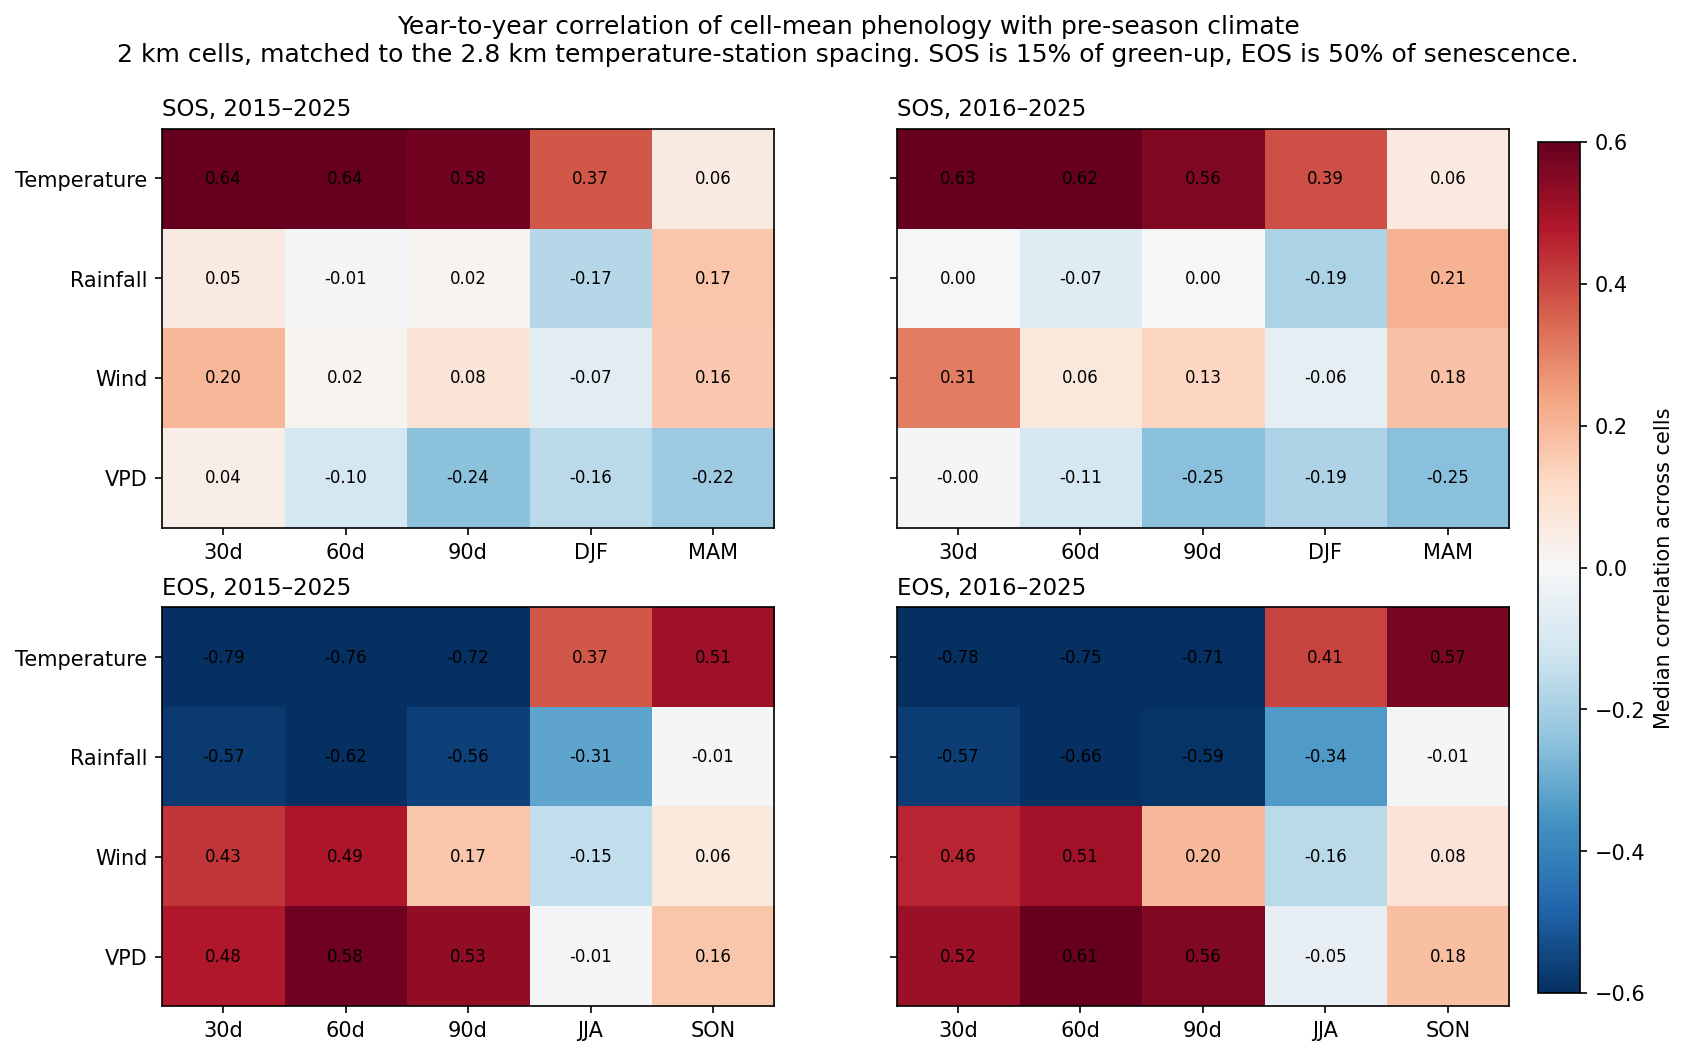

Source data for this figure (header and first rows):
grid_m, version, response, driver, window, median_r, p25, p75, n_cells, frac_positive, territory_r, territory_p, territory_n
2000, 2015-2025, sos_mean, temp, 30d, 0.6399, 0.5253, 0.7496, 370, 0.9946, 0.4681, 0.1465, 11
2000, 2016-2025, sos_mean, temp, 30d, 0.6301, 0.4927, 0.7387, 370, 0.9892, 0.4447, 0.1978, 10
2000, 2015-2025, sos_mean, temp, 60d, 0.6364, 0.5067, 0.7356, 370, 0.9973, 0.6235, 0.0404, 11
2000, 2016-2025, sos_mean, temp, 60d, 0.6192, 0.4753, 0.7241, 370, 0.9757, 0.6124, 0.05984, 10
2000, 2015-2025, sos_mean, temp, 90d, 0.5797, 0.4405, 0.6996, 370, 0.9811, 0.4892, 0.1268, 11
2000, 2016-2025, sos_mean, temp, 90d, 0.5572, 0.399, 0.7, 370, 0.9514, 0.5093, 0.1327, 10
2000, 2015-2025, sos_mean, temp, DJF, 0.3741, 0.2247, 0.4967, 370, 0.9297, 0.2423, 0.4728, 11
2000, 2016-2025, sos_mean, temp, DJF, 0.3854, 0.2165, 0.517, 370, 0.8919, 0.4027, 0.2485, 10
2000, 2015-2025, sos_mean, temp, MAM, 0.05617, -0.1836, 0.2815, 370, 0.5622, -0.01641, 0.9618, 11
2000, 2016-2025, sos_mean, temp, MAM, 0.05865, -0.1915, 0.2944, 370, 0.5622, -0.00376, 0.9918, 10
2000, 2015-2025, sos_mean, rain, 30d, 0.05196, -0.1133, 0.2059, 370, 0.5946, 0.2907, 0.3857, 11
2000, 2016-2025, sos_mean, rain, 30d, 0.002664, -0.2135, 0.1948, 370, 0.5054, 0.3022, 0.3961, 10
2000, 2015-2025, sos_mean, rain, 60d, -0.01402, -0.2352, 0.1685, 370, 0.4757, -0.03345, 0.9222, 11
2000, 2016-2025, sos_mean, rain, 60d, -0.07057, -0.3375, 0.1933, 370, 0.4378, 0.005253, 0.9885, 10
2000, 2015-2025, sos_mean, rain, 90d, 0.01793, -0.2508, 0.2565, 370, 0.5189, 0.1596, 0.6393, 11
2000, 2016-2025, sos_mean, rain, 90d, 0.001611, -0.3274, 0.279, 370, 0.5054, 0.1906, 0.5979, 10
2000, 2015-2025, sos_mean, rain, DJF, -0.1712, -0.4062, 0.08277, 370, 0.3351, 0.009476, 0.9779, 11
2000, 2016-2025, sos_mean, rain, DJF, -0.19, -0.4313, 0.08703, 370, 0.3378, 0.004571, 0.99, 10
2000, 2015-2025, sos_mean, rain, MAM, 0.1668, -0.06756, 0.4575, 370, 0.6811, 0.5201, 0.101, 11
2000, 2016-2025, sos_mean, rain, MAM, 0.2069, -0.02182, 0.4638, 370, 0.7162, 0.4922, 0.1484, 10
2000, 2015-2025, sos_mean, wind, 30d, 0.1997, -0.05725, 0.4044, 370, 0.6919, 0.4313, 0.1853, 11
2000, 2016-2025, sos_mean, wind, 30d, 0.3089, 0.02626, 0.5115, 370, 0.7811, 0.5191, 0.1242, 10
2000, 2015-2025, sos_mean, wind, 60d, 0.01847, -0.255, 0.2662, 370, 0.527, 0.3825, 0.2457, 11
2000, 2016-2025, sos_mean, wind, 60d, 0.06488, -0.2439, 0.3036, 370, 0.5595, 0.3357, 0.343, 10
2000, 2015-2025, sos_mean, wind, 90d, 0.07945, -0.1969, 0.2956, 370, 0.5784, 0.5335, 0.091, 11
2000, 2016-2025, sos_mean, wind, 90d, 0.1272, -0.1586, 0.3699, 370, 0.6351, 0.5072, 0.1346, 10
2000, 2015-2025, sos_mean, wind, DJF, -0.06573, -0.2658, 0.08858, 370, 0.4027, 0.09956, 0.7709, 11
2000, 2016-2025, sos_mean, wind, DJF, -0.06006, -0.2388, 0.1219, 370, 0.4108, -0.03745, 0.9182, 10
2000, 2015-2025, sos_mean, wind, MAM, 0.1617, -0.02187, 0.3512, 370, 0.7297, 0.519, 0.1018, 11
2000, 2016-2025, sos_mean, wind, MAM, 0.1751, -0.0132, 0.3692, 370, 0.7297, 0.5136, 0.1289, 10
2000, 2015-2025, sos_mean, vpd, 30d, 0.03805, -0.1723, 0.2592, 370, 0.5405, -0.3738, 0.2574, 11
2000, 2016-2025, sos_mean, vpd, 30d, -0.004905, -0.209, 0.1907, 370, 0.4946, -0.3313, 0.3497, 10
2000, 2015-2025, sos_mean, vpd, 60d, -0.1035, -0.3487, 0.2132, 370, 0.427, -0.193, 0.5695, 11
2000, 2016-2025, sos_mean, vpd, 60d, -0.1064, -0.346, 0.1828, 370, 0.4081, -0.09467, 0.7948, 10
2000, 2015-2025, sos_mean, vpd, 90d, -0.2445, -0.4735, 0.03995, 370, 0.2865, -0.2521, 0.4546, 11
2000, 2016-2025, sos_mean, vpd, 90d, -0.252, -0.467, 0.03346, 370, 0.273, -0.1935, 0.5923, 10
2000, 2015-2025, sos_mean, vpd, DJF, -0.1613, -0.3767, 0.1345, 370, 0.3459, -0.2745, 0.414, 11
2000, 2016-2025, sos_mean, vpd, DJF, -0.1851, -0.404, 0.107, 370, 0.3216, -0.2619, 0.4648, 10
2000, 2015-2025, sos_mean, vpd, MAM, -0.2202, -0.5045, 0.1213, 370, 0.3514, -0.6098, 0.04637, 11
2000, 2016-2025, sos_mean, vpd, MAM, -0.2506, -0.523, 0.0793, 370, 0.3027, -0.5925, 0.07108, 10
2000, 2015-2025, sos_std, temp, 30d, -0.3507, -0.5667, -0.1, 370, 0.1892, -0.02709, 0.937, 11
2000, 2016-2025, sos_std, temp, 30d, -0.3537, -0.5496, -0.05029, 370, 0.2135, -0.1291, 0.7222, 10
2000, 2015-2025, sos_std, temp, 60d, -0.2555, -0.4388, -0.001354, 370, 0.2514, 0.1543, 0.6506, 11
2000, 2016-2025, sos_std, temp, 60d, -0.2324, -0.4292, 0.063, 370, 0.3189, 0.08818, 0.8086, 10
2000, 2015-2025, sos_std, temp, 90d, -0.2946, -0.4375, -0.05662, 370, 0.1973, -0.07921, 0.8169, 11
2000, 2016-2025, sos_std, temp, 90d, -0.2265, -0.3823, 0.04147, 370, 0.273, -0.1022, 0.7788, 10
2000, 2015-2025, sos_std, temp, DJF, -0.1756, -0.3163, -0.02817, 370, 0.2108, -0.236, 0.4848, 11
2000, 2016-2025, sos_std, temp, DJF, -0.03584, -0.2146, 0.1281, 370, 0.4432, -0.06557, 0.8572, 10
2000, 2015-2025, sos_std, temp, MAM, -0.05474, -0.2638, 0.114, 370, 0.4, -0.08197, 0.8107, 11
2000, 2016-2025, sos_std, temp, MAM, -0.05257, -0.275, 0.1404, 370, 0.4108, -0.07106, 0.8453, 10
2000, 2015-2025, sos_std, rain, 30d, -0.1353, -0.3056, 0.08252, 370, 0.3459, 0.1302, 0.7028, 11
2000, 2016-2025, sos_std, rain, 30d, -0.05963, -0.2457, 0.2008, 370, 0.4324, 0.1437, 0.6921, 10
2000, 2015-2025, sos_std, rain, 60d, -0.06205, -0.29, 0.152, 370, 0.4162, -0.1351, 0.6922, 11
2000, 2016-2025, sos_std, rain, 60d, 0.04251, -0.2192, 0.2764, 370, 0.5432, -0.08553, 0.8143, 10
2000, 2015-2025, sos_std, rain, 90d, 0.07336, -0.1923, 0.2761, 370, 0.5838, 0.1466, 0.6671, 11
2000, 2016-2025, sos_std, rain, 90d, 0.1392, -0.1671, 0.3828, 370, 0.627, 0.2093, 0.5617, 10
2000, 2015-2025, sos_std, rain, DJF, 0.1617, -0.1602, 0.3457, 370, 0.6378, 0.1712, 0.6148, 11
2000, 2016-2025, sos_std, rain, DJF, 0.1661, -0.1845, 0.3731, 370, 0.6351, 0.1886, 0.6017, 10
2000, 2015-2025, sos_std, rain, MAM, 0.1276, -0.1158, 0.3508, 370, 0.6081, 0.2342, 0.4882, 11
2000, 2016-2025, sos_std, rain, MAM, 0.05731, -0.1915, 0.2858, 370, 0.5811, 0.1592, 0.6604, 10
... 420 more rows
